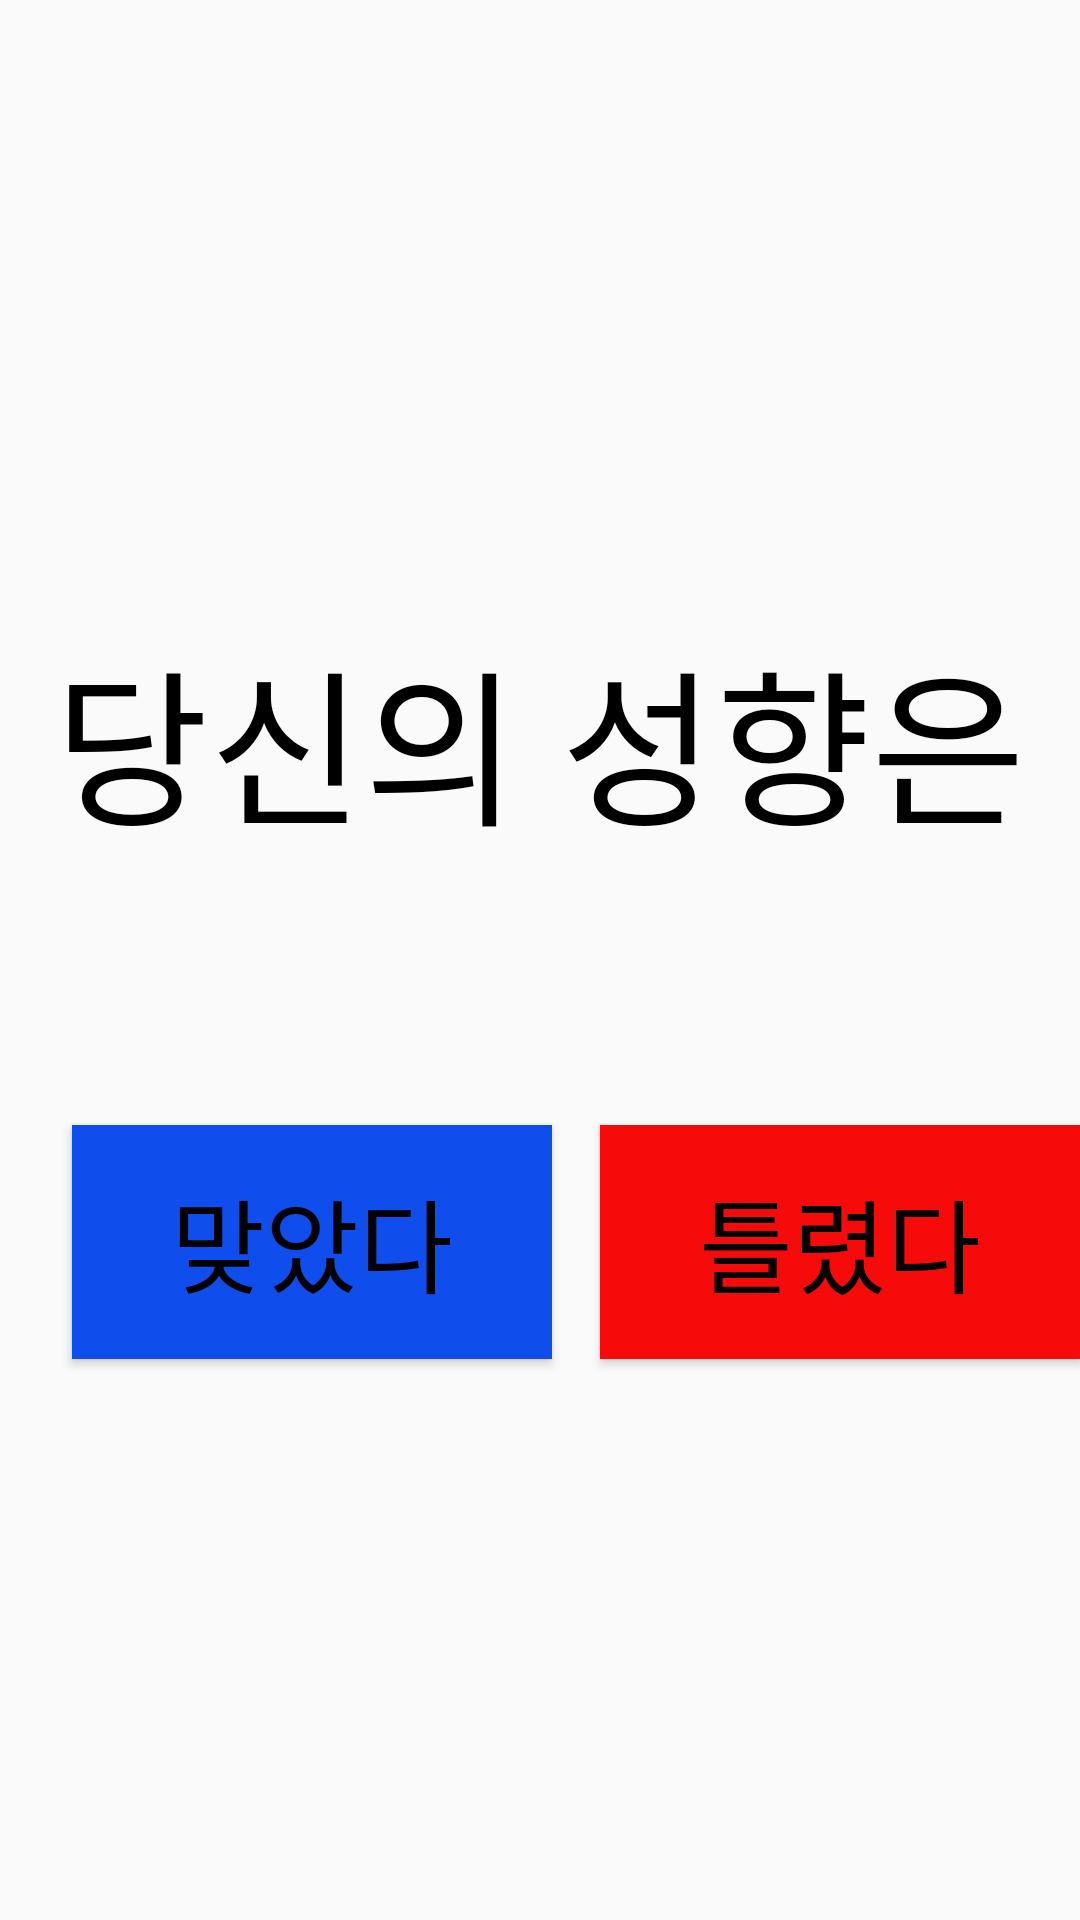

Write the Android layout XML for this screen, with the resource values it uses.
<!-- AndroidManifest.xml: application theme Theme.AppCompat.Light.NoActionBar -->
<!-- res/layout/mbti_answer_activity.xml -->
<?xml version="1.0" encoding="utf-8"?>
<androidx.constraintlayout.widget.ConstraintLayout xmlns:android="http://schemas.android.com/apk/res/android"
    xmlns:app="http://schemas.android.com/apk/res-auto"
    xmlns:tools="http://schemas.android.com/tools"
    android:layout_width="match_parent"
    android:layout_height="match_parent">

    <Button
        android:id="@+id/button2"
        android:layout_width="160dp"
        android:layout_height="78dp"
        android:layout_marginStart="16dp"
        android:fontFamily="@font/jua"
        android:text="틀렸다"
        android:textAppearance="@style/TextAppearance.AppCompat.Display1"
        android:textColor="@color/black"
        android:background="@color/wrong_btn"
        app:layout_constraintBottom_toBottomOf="@+id/button"
        app:layout_constraintEnd_toEndOf="parent"
        app:layout_constraintStart_toEndOf="@+id/button" />

    <Button
        android:id="@+id/button"
        android:layout_width="160dp"
        android:layout_height="78dp"
        android:layout_marginStart="24dp"
        android:layout_marginTop="-100dp"
        android:fontFamily="@font/jua"
        android:text="맞았다"
        android:textAppearance="@style/TextAppearance.AppCompat.Display1"
        android:textColor="@color/black"
        android:background="@color/right_btn"
        app:layout_constraintBottom_toBottomOf="parent"
        app:layout_constraintStart_toStartOf="parent"
        app:layout_constraintTop_toBottomOf="@+id/textView" />

    <TextView
        android:id="@+id/textView"
        android:layout_width="wrap_content"
        android:layout_height="wrap_content"
        android:layout_marginTop="206dp"
        android:text="당신의 성향은"
        android:textAppearance="@style/TextAppearance.AppCompat.Display3"
        android:textColor="@color/black"
        android:fontFamily="@font/jua"
        app:layout_constraintEnd_toEndOf="parent"
        app:layout_constraintStart_toStartOf="parent"
        app:layout_constraintTop_toTopOf="parent" />
</androidx.constraintlayout.widget.ConstraintLayout>
<!-- resources referenced by this layout -->
<resources>
  <color name="black">#FF000000</color>
  <color name="right_btn">#0F4DED</color>
  <color name="wrong_btn">#F60A0A</color>
</resources>
